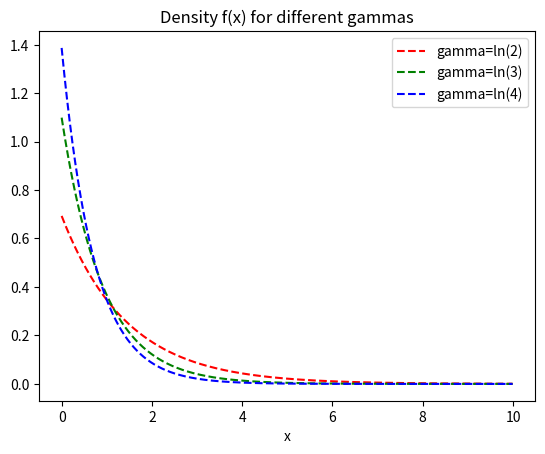

Recreate this plot in Python.
# STAT 391 HW2
# [redacted]
# This file is the Python script for hw3 Problem 2

import math
import numpy as np
import matplotlib.pyplot as plt

gamma = [math.log(2), math.log(3), math.log(4)]
x = np.arange(0, 10, step=0.01)
fx = np.empty([len(gamma), len(x)])
for k in range(len(gamma)):
    fx[k,] = [gamma[k] * math.exp(-gamma[k] * xx) for xx in x]

plt.figure()
plt.plot(x, fx[0,], 'r--', label='gamma=ln(2)')
plt.plot(x, fx[1,], 'g--', label='gamma=ln(3)')
plt.plot(x, fx[2,], 'b--', label='gamma=ln(4)')
plt.xlabel('x')
plt.title('Density f(x) for different gammas')
plt.legend()
plt.show()